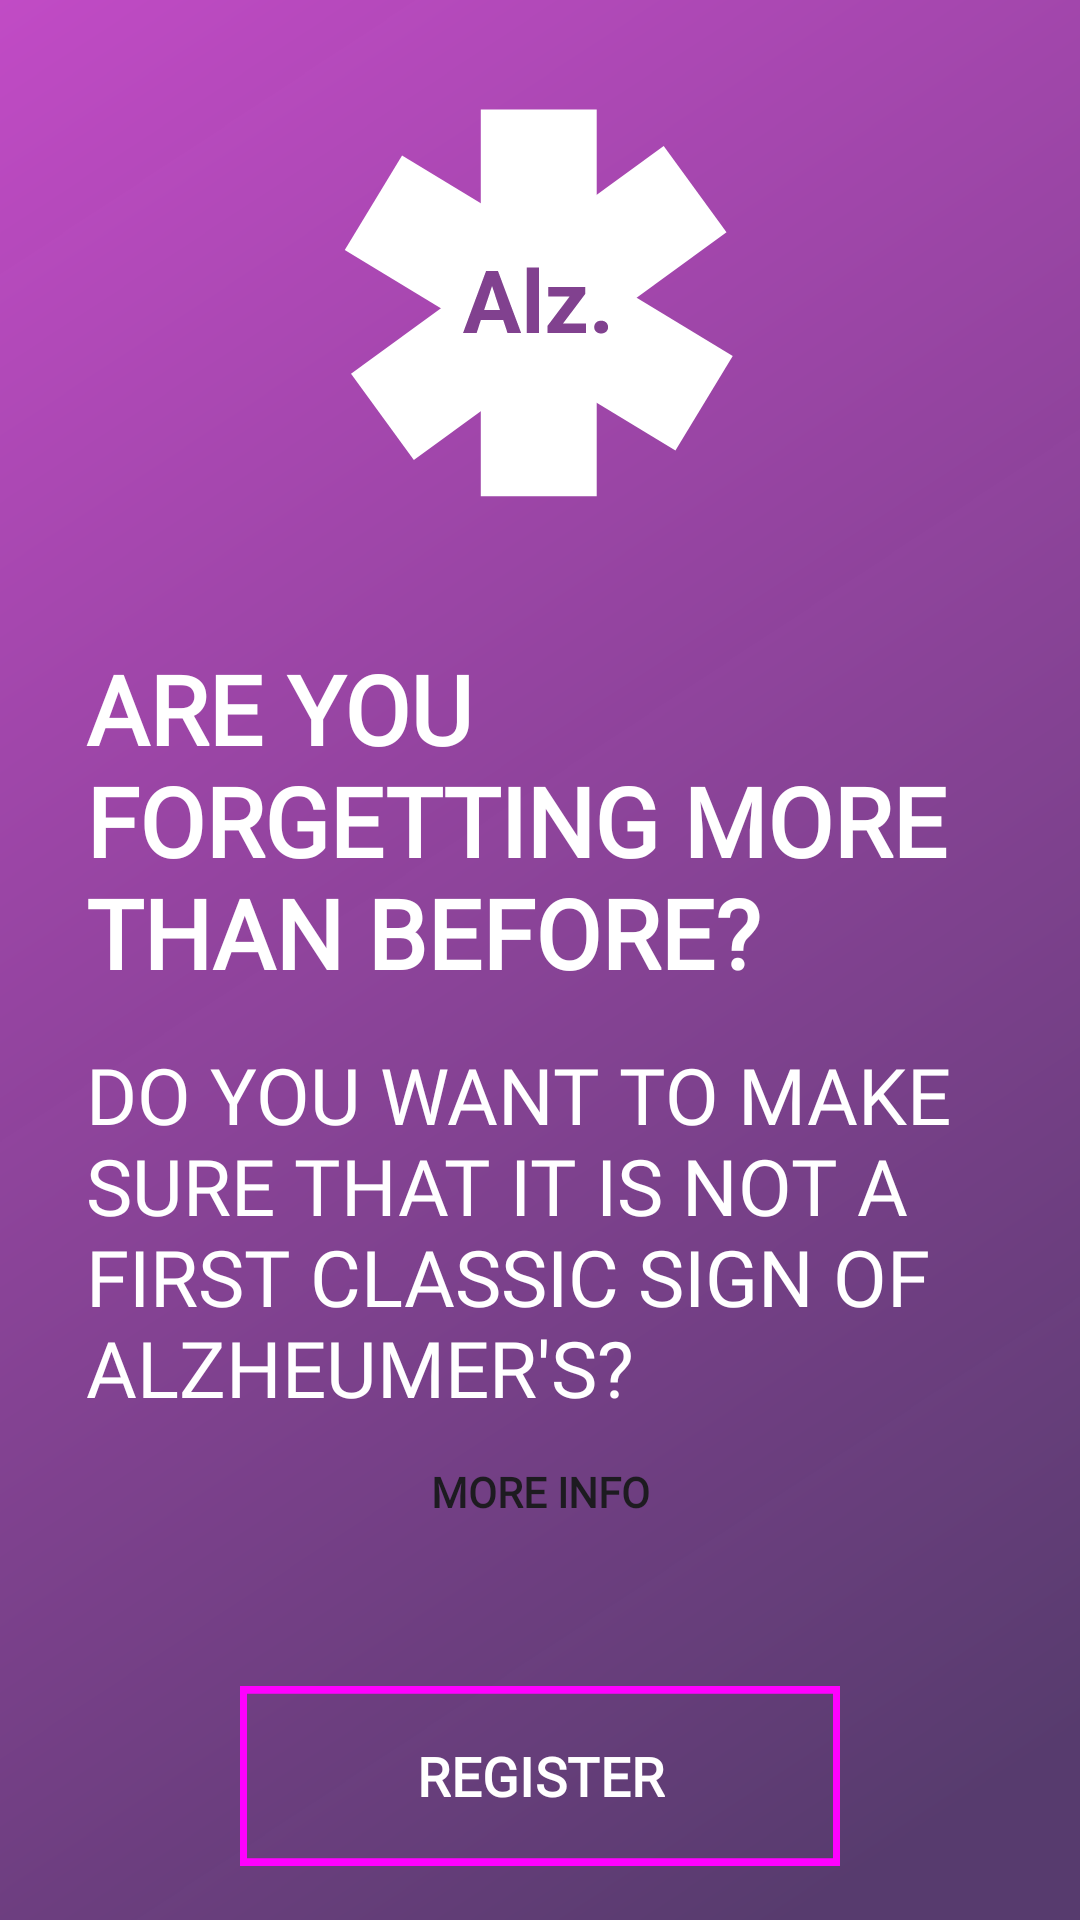

Produce the Android XML layout that renders to this screen, including the resource entries it uses.
<!-- AndroidManifest.xml: application theme Theme.AlzTestApp -->
<!-- res/layout/fragment_reg_banner.xml -->
<?xml version="1.0" encoding="utf-8"?>
<androidx.constraintlayout.widget.ConstraintLayout xmlns:android="http://schemas.android.com/apk/res/android"
    xmlns:tools="http://schemas.android.com/tools"
    android:layout_width="match_parent"
    android:layout_height="match_parent"
    xmlns:app="http://schemas.android.com/apk/res-auto"
    tools:context=".screens.logregister.fragments.logreg.RegBannerFragment">

    <ImageView
        android:id="@+id/background_image"
        android:layout_width="0dp"
        android:layout_height="0dp"
        android:scaleType="centerCrop"
        android:src="@drawable/background_gradient"
        app:layout_constraintBottom_toBottomOf="parent"
        app:layout_constraintEnd_toEndOf="parent"
        app:layout_constraintHorizontal_bias="1.0"
        app:layout_constraintStart_toStartOf="parent"
        app:layout_constraintTop_toTopOf="parent"
        app:layout_constraintVertical_bias="0.0"
        tools:ignore="ContentDescription" />

    <ImageView
        android:id="@+id/logo_image"
        android:layout_width="0dp"
        android:layout_height="0dp"
        android:adjustViewBounds="true"
        android:scaleType="centerCrop"
        android:src="@drawable/ic_launcher_foreground"
        app:layout_constraintBottom_toTopOf="@+id/top_guide"
        app:layout_constraintEnd_toStartOf="@+id/right_guide"
        app:layout_constraintHorizontal_bias="0.5"
        app:layout_constraintStart_toStartOf="@+id/left_guide"
        app:layout_constraintTop_toTopOf="@+id/background_image"
        tools:ignore="ContentDescription" />

    <androidx.constraintlayout.widget.Guideline
        android:id="@+id/left_guide"
        android:layout_width="wrap_content"
        android:layout_height="wrap_content"
        android:orientation="vertical"
        app:layout_constraintGuide_percent="0.08" />

    <androidx.constraintlayout.widget.Guideline
        android:id="@+id/right_guide"
        android:layout_width="wrap_content"
        android:layout_height="wrap_content"
        android:orientation="vertical"
        app:layout_constraintGuide_percent="0.92" />

    <androidx.constraintlayout.widget.Guideline
        android:id="@+id/top_guide"
        android:layout_width="wrap_content"
        android:layout_height="wrap_content"
        android:orientation="horizontal"
        app:layout_constraintGuide_percent="0.32" />

    <androidx.constraintlayout.widget.Guideline
        android:id="@+id/bottom_guide"
        android:layout_width="wrap_content"
        android:layout_height="wrap_content"
        android:orientation="horizontal"
        app:layout_constraintGuide_percent="0.75" />

    <TextView
        android:id="@+id/bunner_text_first"
        android:layout_width="0dp"
        android:layout_height="wrap_content"
        android:layout_marginTop="10dp"
        android:fontFamily="@font/inter_semibold"
        android:text="@string/bunner_text_first"
        android:textAlignment="textStart"
        android:textAllCaps="true"
        android:textColor="@color/white"
        android:textSize="32sp"
        android:textStyle="bold"
        app:layout_constraintEnd_toStartOf="@+id/right_guide"
        app:layout_constraintStart_toStartOf="@+id/left_guide"
        app:layout_constraintTop_toBottomOf="@+id/logo_image" />

    <TextView
        android:id="@+id/banner_text_second"
        android:layout_width="0dp"
        android:layout_height="wrap_content"
        android:layout_marginTop="15dp"
        android:fontFamily="@font/inter_light"
        android:text="@string/banner_text_second"
        android:textAllCaps="true"
        android:textColor="@color/white"
        android:textSize="26sp"
        app:layout_constraintEnd_toStartOf="@+id/right_guide"
        app:layout_constraintStart_toStartOf="@+id/left_guide"
        app:layout_constraintTop_toBottomOf="@+id/bunner_text_first" />

    <Button
        android:id="@+id/more_info_button"
        style="@style/Widget.AppCompat.Button.Borderless"
        android:layout_width="wrap_content"
        android:layout_height="wrap_content"
        android:fontFamily="@font/inter_light"
        android:text="@string/more_info"
        android:textAlignment="viewStart"
        android:textAllCaps="true"
        android:textStyle="bold"
        app:layout_constraintEnd_toStartOf="@+id/right_guide"
        app:layout_constraintStart_toStartOf="@+id/left_guide"
        app:layout_constraintTop_toBottomOf="@+id/banner_text_second" />

    <Button
        android:id="@+id/reb_button"
        style="@style/Widget.Material3.Button.IconButton.Filled.Tonal"
        android:layout_width="200dp"
        android:layout_height="60dp"
        android:layout_marginBottom="18dp"
        android:background="@drawable/button_border"
        android:fontFamily="@font/inter_semibold"
        android:insetTop="0dp"
        android:insetBottom="0dp"
        android:text="@string/register"
        android:textAllCaps="true"
        android:textColor="@color/white"
        android:textSize="18sp"
        android:textStyle="bold"
        app:layout_constraintBottom_toBottomOf="parent"
        app:layout_constraintEnd_toStartOf="@+id/right_guide"
        app:layout_constraintStart_toStartOf="@+id/left_guide" />
</androidx.constraintlayout.widget.ConstraintLayout>
<!-- resources referenced by this layout -->
<resources>
  <!-- drawable background_gradient (drawable) -->
  <vector xmlns:android="http://schemas.android.com/apk/res/android"
      xmlns:aapt="http://schemas.android.com/aapt"
      android:width="2770dp"
      android:height="5353dp"
      android:viewportWidth="2770"
      android:viewportHeight="5353">
    <path
        android:pathData="M0,0h2770v5353h-2770z">
      <aapt:attr name="android:fillColor">
        <gradient 
            android:startX="608.5"
            android:startY="-593.2"
            android:endX="3677.8"
            android:endY="4055.3"
            android:type="linear">
          <item android:offset="0" android:color="#FFC84CCB"/>
          <item android:offset="1" android:color="#FC55396C"/>
        </gradient>
      </aapt:attr>
    </path>
  </vector>
  <!-- drawable button_border (drawable) -->
  <vector xmlns:android="http://schemas.android.com/apk/res/android"
      android:width="430dp"
      android:height="115dp"
      android:viewportWidth="430"
      android:viewportHeight="115">
    <path
        android:pathData="M2.5,2.5h425v110h-425z"
        android:strokeWidth="5"
        android:fillColor="#00000000"
        android:strokeColor="#ffffff"/>
  </vector>
  <!-- drawable ic_launcher_foreground (drawable) -->
  <vector xmlns:android="http://schemas.android.com/apk/res/android"
      android:width="108dp"
      android:height="108dp"
      android:viewportWidth="1282"
      android:viewportHeight="1277">
    <group android:scaleX="0.44"
        android:scaleY="0.43828392"
        android:translateX="358.96"
        android:translateY="358.6557">
      <path
          android:pathData="M451,5h372v1241h-372z"
          android:fillColor="#ffffff"/>
      <path
          android:pathData="M1037.9,121.9l201.6,276.9l-1003.3,730.4l-201.6,-276.9z"
          android:fillColor="#ffffff"/>
      <path
          android:pathData="M1259.5,795.7l-183.9,303.2l-1061.1,-643.6l183.9,-303.2z"
          android:fillColor="#ffffff"/>
      <path
          android:pathData="M491.8,557L437.6,722H394L468,522.9H495.7L491.8,557ZM536.7,722L482.5,557L478.1,522.9H506.1L580.5,722H536.7ZM534.3,647.9V680H429.1V647.9H534.3ZM638.1,512V722H598.5V512H638.1ZM788.3,691.2V722H675.9V691.2H788.3ZM786.1,596.8L691.8,722H665.4V698.6L759.3,574.1H786.1V596.8ZM772.2,574.1V605H667.6V574.1H772.2ZM815,703C815,697.2 817,692.3 821,688.4C825.1,684.4 830.5,682.5 837.3,682.5C844,682.5 849.4,684.4 853.4,688.4C857.5,692.3 859.5,697.2 859.5,703C859.5,708.8 857.5,713.7 853.4,717.6C849.4,721.5 844,723.5 837.3,723.5C830.5,723.5 825.1,721.5 821,717.6C817,713.7 815,708.8 815,703Z"
          android:fillColor="#81418F"/>
    </group>
  </vector>
  <string name="banner_text_second">Do you want to make sure that it is not a first classic sign of alzheumer\'s?</string>
  <string name="bunner_text_first">Are you forgetting more than before?</string>
  <string name="more_info">More info</string>
  <string name="register">Register</string>
  <style name="Theme.AlzTestApp" parent="Base.Theme.AlzTestApp" />
  <style name="Base.Theme.AlzTestApp" parent="Theme.Material3.DayNight.NoActionBar">
          
          
      </style>
  <!-- not gathered from this repository: default colours our renderer supplied (Android Studio template values) -->
  <color name="white">#FFFFFFFF</color>
</resources>
